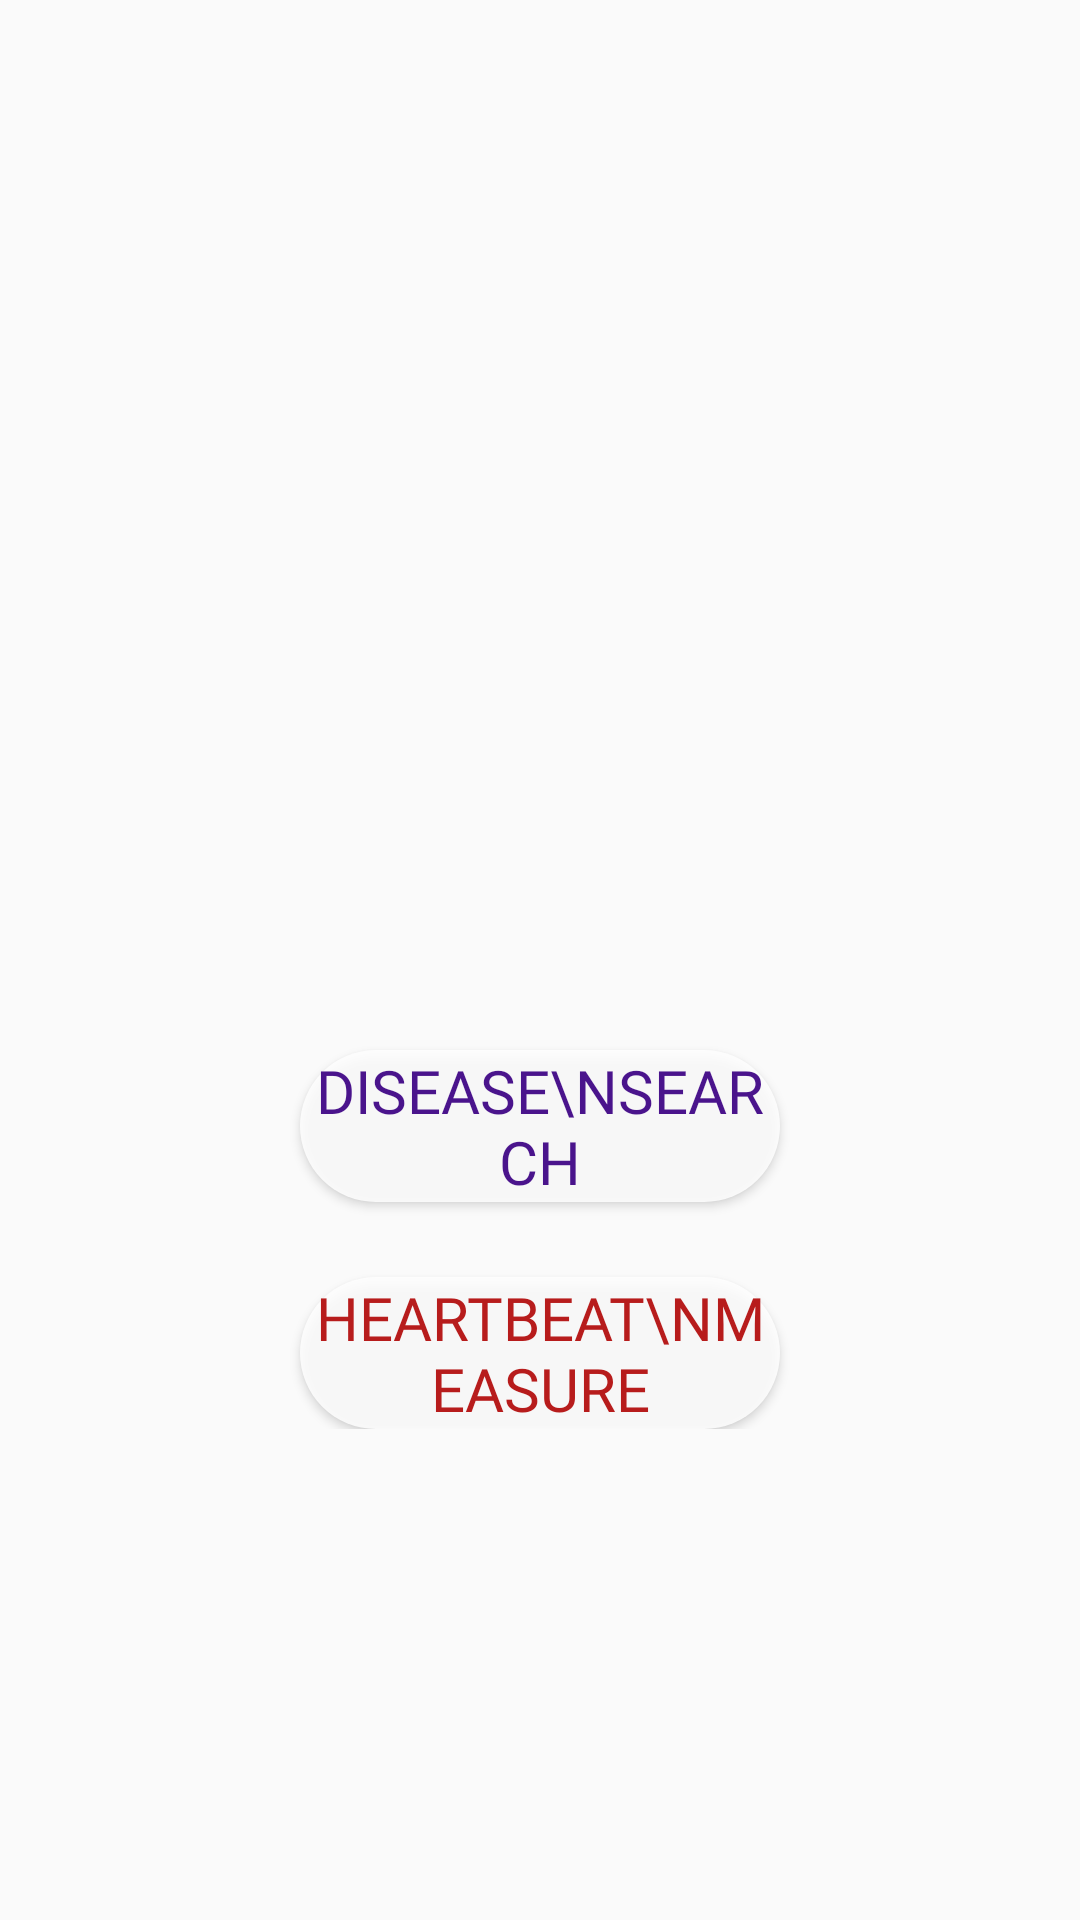

The Android layout XML behind this screen, and the referenced resources:
<!-- AndroidManifest.xml: application theme AppTheme -->
<!-- res/layout/start_activity.xml -->
<?xml version="1.0" encoding="utf-8"?>
<ScrollView xmlns:android="http://schemas.android.com/apk/res/android"
    android:layout_width="match_parent"
    android:layout_height="match_parent"
    android:orientation="vertical"
    android:background="@drawable/startactivitybackground">

<RelativeLayout
    android:layout_width="match_parent"
    android:layout_height="match_parent">

    <ImageView
        android:layout_width="200dp"
        android:layout_height="200dp"
        android:src="@drawable/splashlogo"
        android:id="@+id/start_activity_logo"
        android:layout_centerHorizontal="true"
        android:layout_marginTop="50dp"
        />

    <Button
        android:layout_width="match_parent"
        android:layout_height="wrap_content"
        android:id="@+id/btn_search"
        android:text="Disease\nSearch"
        android:textSize="20sp"
        android:fontFamily="@font/raleway_bold"
        android:layout_below="@+id/start_activity_logo"
        android:layout_marginTop="100dp"
        android:layout_marginHorizontal="100dp"
        android:background="@drawable/round_corner_button"
        android:textColor="#4A148C"
        />

    <Button
        android:layout_width="match_parent"
        android:layout_height="wrap_content"
        android:id="@+id/btn_measure"
        android:text="HeartBeat\nMeasure"
        android:textSize="20sp"
        android:fontFamily="@font/raleway_bold"
        android:layout_below="@+id/btn_search"
        android:layout_marginTop="25dp"
        android:layout_marginRight="100dp"
        android:layout_marginLeft="100dp"
        android:background="@drawable/round_corner_button"
        android:textColor="#B71C1C"

        />
</RelativeLayout>
</ScrollView>
<!-- resources referenced by this layout -->
<resources>
  <!-- drawable round_corner_button (drawable) -->
  <?xml version="1.0" encoding="utf-8"?>
  <selector xmlns:android="http://schemas.android.com/apk/res/android">
  
      <item >
          <shape
              android:shape="rectangle" >
              <solid android:color="#D9FFFFFF"/>
              <corners android:radius="70dp"/>
          </shape>
      </item>
  
  </selector>
  <style name="AppTheme" parent="Theme.AppCompat.Light.DarkActionBar">
          
          <item name="colorPrimary">@color/colorPrimary</item>
          <item name="colorPrimaryDark">@color/colorPrimaryDark</item>
          <item name="colorAccent">@color/colorAccent</item>
      </style>
  <color name="colorPrimary">#008577</color>
  <color name="colorPrimaryDark">#00574B</color>
  <color name="colorAccent">#000000</color>
</resources>
